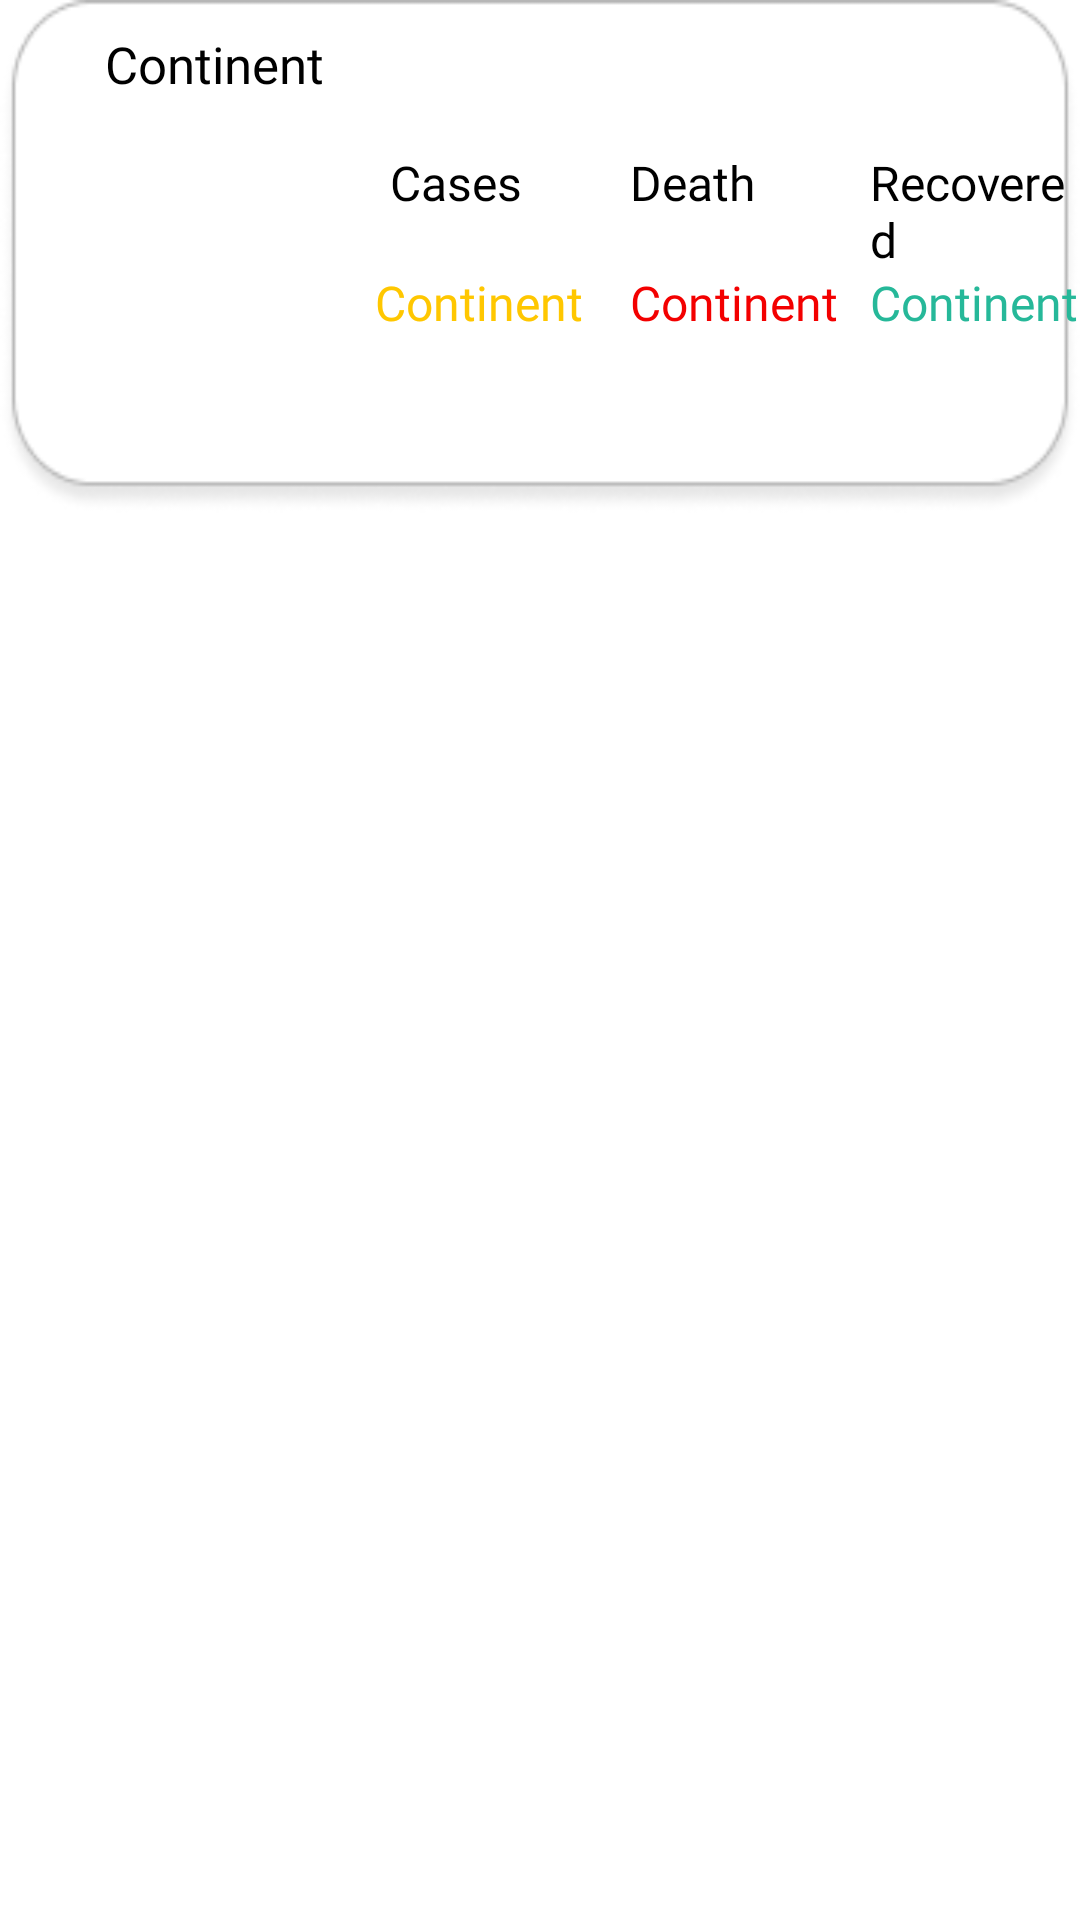

Reconstruct the res/layout file that produces this screen, plus the resources it refers to.
<!-- AndroidManifest.xml: application theme Theme.Testing -->
<!-- res/layout/item2.xml -->
<?xml version="1.0" encoding="utf-8"?>
<RelativeLayout xmlns:android="http://schemas.android.com/apk/res/android"
    xmlns:app="http://schemas.android.com/apk/res-auto"
    android:layout_width="match_parent"
    android:layout_height="wrap_content">

    <ImageView
        android:id="@+id/img_shape"
        android:layout_width="match_parent"
        android:layout_height="171dp"
        android:background="@drawable/shape_item1" />

    <ImageView
        android:id="@+id/imageView"
        android:layout_width="66dp"
        android:layout_height="44dp"
        android:layout_marginStart="30dp"
        android:layout_marginTop="55dp"
        android:layout_weight="25"
        android:gravity="center"
        android:src="@drawable/sort_icon" />

    <TextView
        android:id="@+id/txt_countries"
        android:textSize="17sp"
        android:autoSizeTextType="uniform"
        android:fontFamily="@font/roboto"
        android:layout_weight="25"
        android:layout_marginStart="35dp"
        android:layout_marginTop="10dp"
        android:layout_width="wrap_content"
        android:layout_height="wrap_content"
        android:textColor="@color/black"
        android:text="Continent"
        android:gravity="center"/>

    <TextView
        android:layout_width="wrap_content"
        android:layout_height="wrap_content"
        android:fontFamily="@font/roboto"
        android:text="Cases"
        android:textColor="@color/black"
        android:textSize="16sp"
        android:layout_marginStart="130dp"
        android:layout_marginTop="50dp">
    </TextView>

    <TextView
        android:id="@+id/txt_cases"
        android:textSize="16sp"
        android:layout_weight="25"
        android:fontFamily="@font/roboto"
        android:layout_marginStart="125dp"
        android:layout_marginTop="90dp"
        android:layout_width="wrap_content"
        android:layout_height="wrap_content"
        android:textColor="@color/yellow"
        android:text="Continent"
        android:gravity="center"/>

    <TextView
        android:layout_width="wrap_content"
        android:layout_height="wrap_content"
        android:text="Death"
        android:fontFamily="@font/roboto"
        android:textColor="@color/black"
        android:textSize="16sp"
        android:layout_marginStart="210dp"
        android:layout_marginTop="50dp">
    </TextView>

    <TextView
        android:id="@+id/txt_death"
        android:textSize="16sp"
        android:fontFamily="@font/roboto"
        android:layout_weight="25"
        android:layout_marginStart="210dp"
        android:layout_marginTop="90dp"
        android:layout_width="wrap_content"
        android:layout_height="wrap_content"
        android:textColor="@color/red"
        android:text="Continent"
        android:gravity="center"/>
    <TextView
        android:layout_width="wrap_content"
        android:layout_height="wrap_content"
        android:text="Recovered"
        android:fontFamily="@font/roboto"
        android:textColor="@color/black"
        android:textSize="16sp"
        android:layout_marginStart="290dp"
        android:layout_marginTop="50dp">
    </TextView>
    <TextView
        android:id="@+id/txt_recovered"
        android:textSize="16sp"
        android:layout_weight="25"
        android:fontFamily="@font/roboto"
        android:layout_marginStart="290dp"
        android:layout_marginTop="90dp"
        android:layout_width="wrap_content"
        android:layout_height="wrap_content"
        android:textColor="@color/green"
        android:text="Continent"
        android:gravity="center"/>


</RelativeLayout>
<!-- resources referenced by this layout -->
<resources>
  <color name="black">#FF000000</color>
  <color name="green">#26B899</color>
  <color name="red">#F30000</color>
  <color name="yellow">#FFC700</color>
  <!-- drawable shape_item1: png bitmap (drawable-v24, 5474 bytes) -->
  <style name="Theme.Testing" parent="Theme.MaterialComponents.DayNight.NoActionBar">
          
          <item name="colorPrimary">@color/green</item>
          <item name="colorPrimaryVariant">#338775</item>
          <item name="colorOnPrimary">@color/white</item>
          
          <item name="colorSecondary">@color/teal_200</item>
          <item name="colorSecondaryVariant">@color/teal_700</item>
          <item name="colorOnSecondary">@color/black</item>
          
          <item name="android:statusBarColor">?attr/colorPrimaryVariant</item>
          
      </style>
  <color name="white">#FFFFFFFF</color>
  <color name="teal_200">#FF03DAC5</color>
  <color name="teal_700">#FF018786</color>
</resources>
